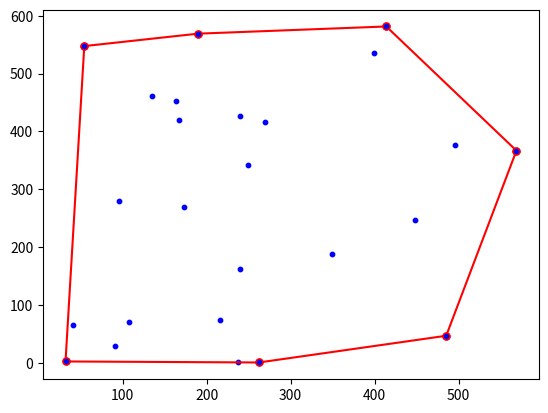

Here is the Python script that generated this plot:
import numpy as np
import matplotlib.pyplot as plt

height = 600
width = 600
points = []
num_points = 25
hull = []

for point in range(num_points):
    points.append((np.random.uniform(0, width), np.random.uniform(0, height)))

    # points = [(1, 10), (2, 3), (3, 7), (5, 3), (5, 11), (9, 5)]

min_y = points[0]

# finds the lowest leftmost point
for p in points:
    if p[1] < min_y[1]:
        min_y = p
    elif p[1] == min_y[1]:
        if p[0] < min_y[0]:
            min_y = p


def heapify(arr, n, i, cur):
    largest = i  # Initialize largest as root
    l = 2 * i + 1  # left = 2*i + 1
    r = 2 * i + 2  # right = 2*i + 2

    # See if left child of root exists and is
    # greater than root
    if l < n and get_cos(cur, arr[i]) < get_cos(cur, arr[l]):
        largest = l

        # See if right child of root exists and is
    # greater than root
    if r < n and get_cos(cur, arr[largest]) < get_cos(cur, arr[r]):
        largest = r

        # Change root, if needed
    if largest != i:
        arr[i], arr[largest] = arr[largest], arr[i]  # swap

        # Heapify the root.
        heapify(arr, n, largest, cur)

    # The main function to sort an array of given size


def heapSort(arr):
    n = len(arr)

    # Build a maxheap.
    for i in range(n, -1, -1):
        heapify(arr, n, i, min_y)

        # One by one extract elements
    for i in range(n - 1, 0, -1):
        arr[i], arr[0] = arr[0], arr[i]  # swap
        heapify(arr, i, 0, min_y)

# cosine between two points and the origin
def get_cos(p1, p2):
    x = p2[0] - p1[0]
    y = p2[1] - p1[1]
    mag = np.sqrt(x ** 2 + y ** 2)
    if mag == 0:
        return -1
    else:
        return float(-x / mag)

# < 0 if points are ccw, > 0 if clockwise
def ccw(p1, p2, p3):
    a12 = np.subtract(p2, p1)
    a13 = np.subtract(p3, p1)
    return np.cross(a12, a13)

# adds points to the hull
def get_hull():
    heapSort(points)

    for pt in points:
        while len(hull) > 1 and ccw(hull[-2], hull[-1], pt) < 0:
            hull.pop()
        hull.append(pt)

# plots the hull
def plot():
    for i in range(len(hull) - 1, -1, -1):
        plt.plot([hull[i][0], hull[i - 1][0]], [hull[i][1], hull[i - 1][1]],
                 marker='o', markersize=5, c='red', markerfacecolor='blue')
    plt.scatter([i_x[0] for i_x in points], [i_y[1] for i_y in points], s=10, c='blue')

    plt.show()


get_hull()
plot()

print(hull)
